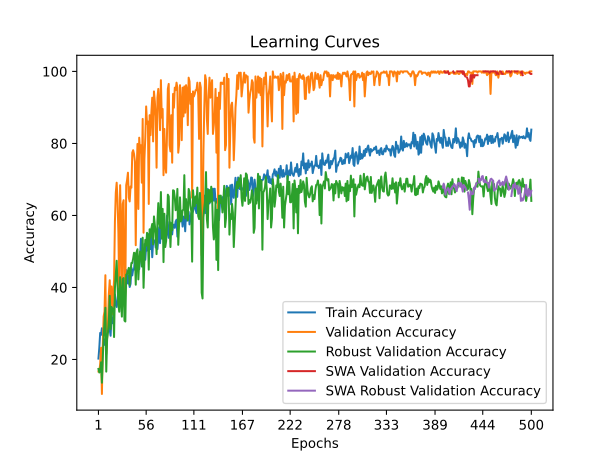

Source data for this figure (header and first rows):
time; train_accuracy; train_loss; valid_accuracy; valid_loss; valid_accuracy_robust; valid_accuracy_swa; valid_accuracy_robust_swa
16,2717; 20,2433; 1,8079; 16,6667; 1,7989; 17,3645; 16,6667; 17,3645
33,0834; 23,2841; 1,8241; 16,6667; 1,8120; 16,3793; 16,6667; 16,3793
52,7870; 27,3675; 1,8442; 18,7500; 1,9209; 16,7488; 18,7500; 16,7488
73,0975; 26,8462; 1,8863; 23,2639; 1,6879; 19,2118; 23,2639; 19,2118
93,4805; 28,6707; 1,8362; 10,4167; 12,1355; 13,5468; 10,4167; 13,5468
112,5968; 27,1069; 2,2334; 23,9583; 15,1293; 20,5665; 23,9583; 20,5665
129,0089; 24,5004; 2,3657; 31,9444; 2,4038; 26,2315; 31,9444; 26,2315
145,9856; 24,0660; 2,3047; 33,3333; 5,5996; 30,6650; 33,3333; 30,6650
163,1336; 25,7168; 1,9988; 43,4028; 1,6675; 34,3596; 43,4028; 34,3596
179,7261; 25,6299; 1,9080; 21,5278; 2,4158; 16,6256; 21,5278; 16,6256
197,4363; 27,5413; 2,0360; 25,6944; 31,1679; 25,7389; 25,6944; 25,7389
215,3670; 30,4952; 1,8863; 30,2083; 54,5688; 27,5862; 30,2083; 27,5862
232,9029; 29,6264; 1,9116; 38,1944; 1,5801; 30,7882; 38,1944; 30,7882
251,6386; 28,2363; 1,9293; 42,0139; 1,3989; 37,6847; 42,0139; 37,6847
269,5741; 26,5856; 2,1223; 35,7639; 32,2365; 28,4483; 35,7639; 28,4483
289,0562; 31,6247; 1,7645; 40,2778; 6,8793; 34,6059; 40,2778; 34,6059
309,3671; 30,0608; 1,8247; 32,6389; 1,6801; 34,1133; 32,6389; 34,1133
329,8842; 31,5378; 1,7648; 37,8472; 1,4501; 34,1133; 37,8472; 34,1133
349,0136; 35,3606; 1,6786; 42,0139; 1,4248; 26,2315; 42,0139; 26,2315
366,9046; 38,0539; 1,6022; 58,3333; 1,0791; 39,7783; 58,3333; 39,7783
383,8398; 35,0999; 1,6703; 66,3194; 1,1050; 43,3498; 66,3194; 43,3498
401,1274; 34,5786; 1,6762; 69,0972; 1,0229; 47,4138; 69,0972; 47,4138
418,3905; 36,4031; 1,6420; 64,2361; 1,0506; 40,6404; 64,2361; 40,6404
435,6858; 39,6177; 1,5885; 55,2083; 8,2460; 35,0985; 55,2083; 35,0985
454,1206; 38,1407; 1,6134; 38,1944; 79,5509; 33,2512; 38,1944; 33,2512
472,4113; 39,0096; 1,6455; 68,4028; 1,0467; 42,8571; 68,4028; 42,8571
490,1672; 42,3110; 1,5703; 56,2500; 1,0748; 36,5764; 56,2500; 36,5764
508,4376; 37,6195; 1,5566; 39,2361; 1,3625; 31,8966; 39,2361; 31,8966
526,0564; 40,5734; 1,6002; 63,1944; 1,1434; 42,3645; 63,1944; 42,3645
548,5434; 40,3128; 1,5860; 64,2361; 0,9599; 42,6108; 64,2361; 42,6108
570,4825; 41,2685; 1,5362; 34,7222; 1,7699; 30,7882; 34,7222; 30,7882
593,2886; 41,7897; 1,5266; 38,8889; 1,5329; 30,5419; 38,8889; 30,5419
610,4974; 44,8306; 1,4919; 68,4028; 0,7868; 43,5961; 68,4028; 43,5961
628,3320; 43,2667; 1,5284; 69,7917; 0,8344; 43,7192; 69,7917; 43,7192
644,8107; 41,0947; 1,5299; 71,8750; 0,8560; 44,5813; 71,8750; 44,5813
662,0744; 43,3536; 1,4954; 64,9306; 1,0644; 45,4433; 64,9306; 45,4433
679,3364; 40,1390; 1,5390; 63,8889; 1,0194; 40,6404; 63,8889; 40,6404
696,6861; 41,0078; 1,5237; 68,0556; 0,8735; 44,4581; 68,0556; 44,4581
714,9287; 45,5256; 1,5000; 67,7083; 0,8113; 46,7980; 67,7083; 46,7980
732,4199; 43,3536; 1,5288; 77,4306; 0,7797; 46,7980; 77,4306; 46,7980
749,7161; 45,0043; 1,4978; 78,1250; 0,8158; 48,0296; 78,1250; 48,0296
766,5673; 44,9175; 1,4837; 77,0833; 0,8478; 49,6305; 77,0833; 49,6305
786,7741; 47,9583; 1,4533; 75,0000; 0,8548; 49,5074; 75,0000; 49,5074
808,1699; 46,1338; 1,5105; 51,7361; 1,5792; 40,7635; 51,7361; 40,7635
830,7950; 45,4387; 1,4798; 72,2222; 0,8967; 49,8768; 72,2222; 49,8768
848,7460; 46,2207; 1,4793; 79,8611; 0,6855; 50,6158; 79,8611; 50,6158
865,3437; 45,9600; 1,4649; 61,8056; 0,9735; 42,2414; 61,8056; 42,2414
883,0028; 45,0912; 1,4888; 81,5972; 0,6941; 47,1675; 81,5972; 47,1675
899,6611; 48,3927; 1,4437; 77,4306; 0,6723; 50,0000; 77,4306; 50,0000
918,0181; 53,5187; 1,4150; 79,5139; 0,6396; 48,3990; 79,5139; 48,3990
937,2273; 48,9140; 1,4400; 69,0972; 0,7783; 45,8128; 69,0972; 45,8128
954,7123; 47,9583; 1,4487; 86,8056; 0,5654; 53,8177; 86,8056; 53,8177
971,7795; 47,0026; 1,4512; 55,2083; 1,2449; 39,9015; 55,2083; 39,9015
989,9238; 52,0417; 1,3937; 75,6944; 0,6223; 47,6601; 75,6944; 47,6601
1007,7182; 47,6977; 1,4498; 81,5972; 0,6984; 53,2020; 81,5972; 53,2020
1027,8500; 51,5204; 1,4090; 90,2778; 0,5465; 51,6010; 90,2778; 51,6010
1046,4710; 50,2172; 1,4073; 85,4167; 0,4705; 55,1724; 85,4167; 55,1724
1066,6336; 51,7811; 1,4008; 86,1111; 0,6107; 54,0640; 86,1111; 54,0640
1087,5689; 54,8219; 1,3343; 63,1944; 1,0268; 44,9507; 63,1944; 44,9507
1105,8072; 52,3892; 1,3531; 87,8472; 0,5328; 56,1576; 87,8472; 56,1576
... 440 more rows
